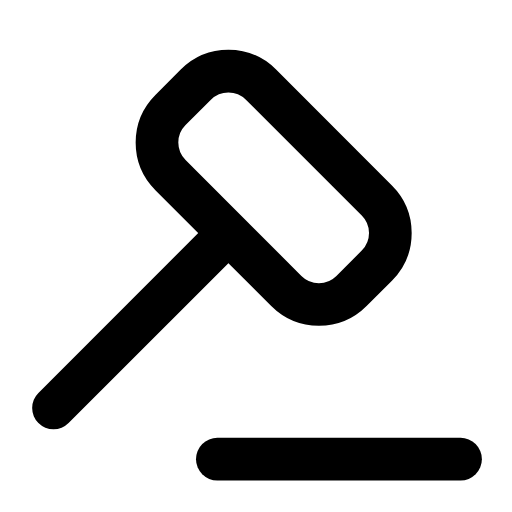
t = 0.00 s
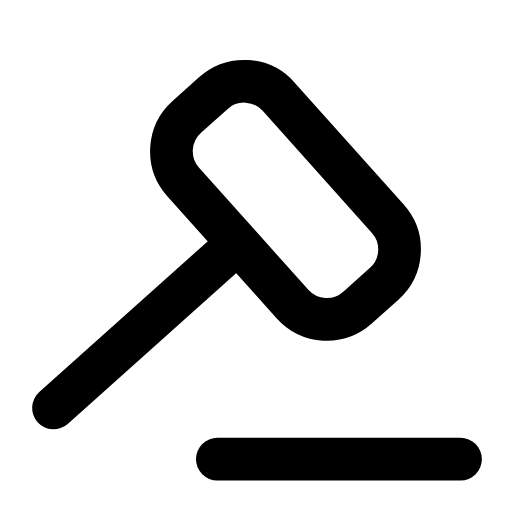
t = 0.27 s
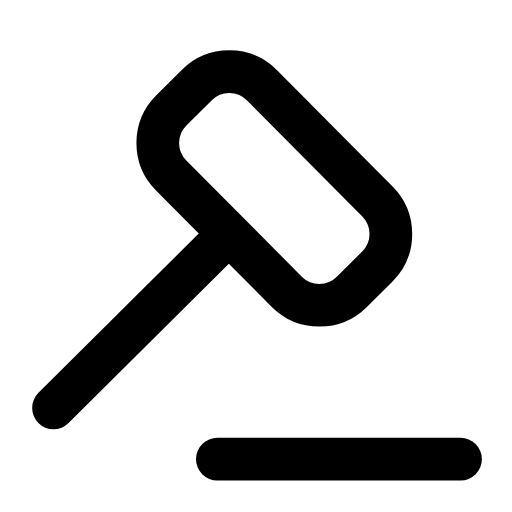
t = 0.57 s
t = 0.78 s: frame unchanged from t = 0.00 s, image omitted
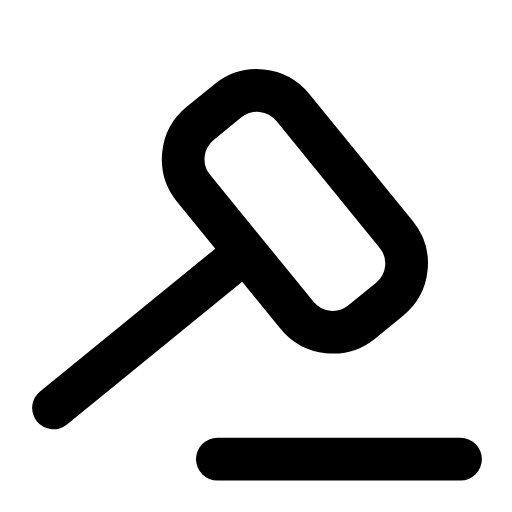
t = 1.06 s
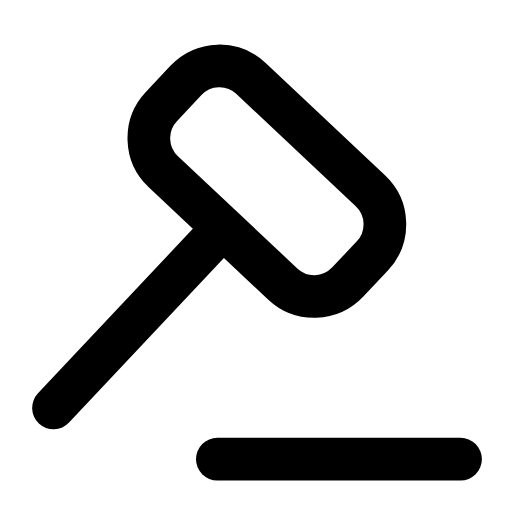
t = 1.33 s

The animated SVG that drew these frames (rendered in a browser with its animation timeline set to each time). Animation: 1 SMIL element (animateTransform=1); one cycle of 1.60 s, repeats indefinitely.

<svg xmlns="http://www.w3.org/2000/svg" width="24" height="24" viewBox="0 0 24 24" fill="none"><g transform="translate(-3.012 -2.476) scale(1.2)"><g><animateTransform attributeName="transform" type="rotate" values="0 4.6 18;-10 4.6 18;6 4.6 18;0 4.6 18;0 4.6 18;6 4.6 18;-10 4.6 18;0 4.6 18;0 4.6 18" keyTimes="0;0.135;0.261;0.45;0.6;0.726;0.81;0.9;1" dur="1.6s" repeatCount="indefinite" calcMode="spline" keySplines="0.16 1 0.3 1;0.16 1 0.3 1;0.16 1 0.3 1;0.16 1 0.3 1;0.16 1 0.3 1;0.16 1 0.3 1;0.16 1 0.3 1;0.16 1 0.3 1"/><g transform="rotate(45 13.2 9.4)"><rect stroke="currentColor" stroke-width="1.667" stroke-linecap="round" stroke-linejoin="round" fill="none" x="8.2" y="6.9" width="10" height="5" rx="1.8"></rect></g><line stroke="currentColor" stroke-width="1.667" stroke-linecap="round" stroke-linejoin="round" fill="none" x1="11.4" y1="11.2" x2="4.6" y2="18"></line></g><line stroke="currentColor" stroke-width="1.667" stroke-linecap="round" stroke-linejoin="round" fill="none" x1="11" y1="20" x2="20.5" y2="20"></line></g></svg>
